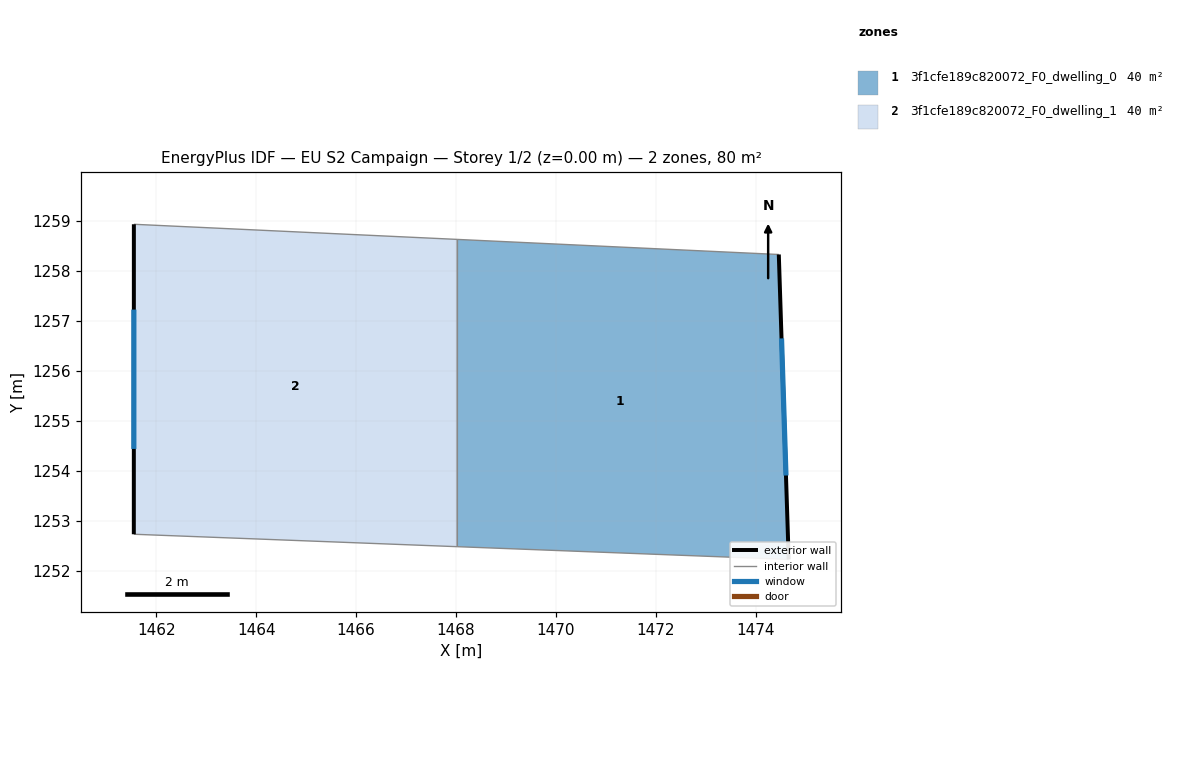
=== STOREY PLAN SPEC (per zone: floor XY polygon, exterior-wall plan segments, windows/doors) ===
zone 1: 3f1cfe189c820072_F0_dwelling_0  (40.0 m²)
  floor: (1474.46, 1258.33) (1474.66, 1252.23) (1468.03, 1252.48) (1468.03, 1258.63)
  exterior wall: (1474.66, 1252.23) – (1474.46, 1258.33)  [6.1 m]
    window: (1474.60, 1253.91) – (1474.51, 1256.65)  [3.7 m²]
  interior walls: 3
zone 2: 3f1cfe189c820072_F0_dwelling_1  (40.0 m²)
  floor: (1468.03, 1258.63) (1468.03, 1252.48) (1461.55, 1252.73) (1461.55, 1258.94)
  exterior wall: (1461.55, 1258.94) – (1461.55, 1252.73)  [6.2 m]
    window: (1461.55, 1257.23) – (1461.55, 1254.44)  [3.8 m²]
  interior walls: 3

=== DERIVED (storey summary) ===
Building: EU S2 Campaign
Storey: 1 of 2  (floor level z = 0.00 m)
Storey gross floor area: 80.0 m²
Zones on this storey: 2
  - 3f1cfe189c820072_F0_dwelling_0: floor 40.0 m²; exterior wall 6.1 m (18.3 m²); 1 window(s) 3.7 m²; WWR 20.2%
  - 3f1cfe189c820072_F0_dwelling_1: floor 40.0 m²; exterior wall 6.2 m (18.6 m²); 1 window(s) 3.8 m²; WWR 20.2%
Zone adjacency (shared interzone walls):
  - 3f1cfe189c820072_F0_dwelling_0 ↔ 3f1cfe189c820072_F0_dwelling_1